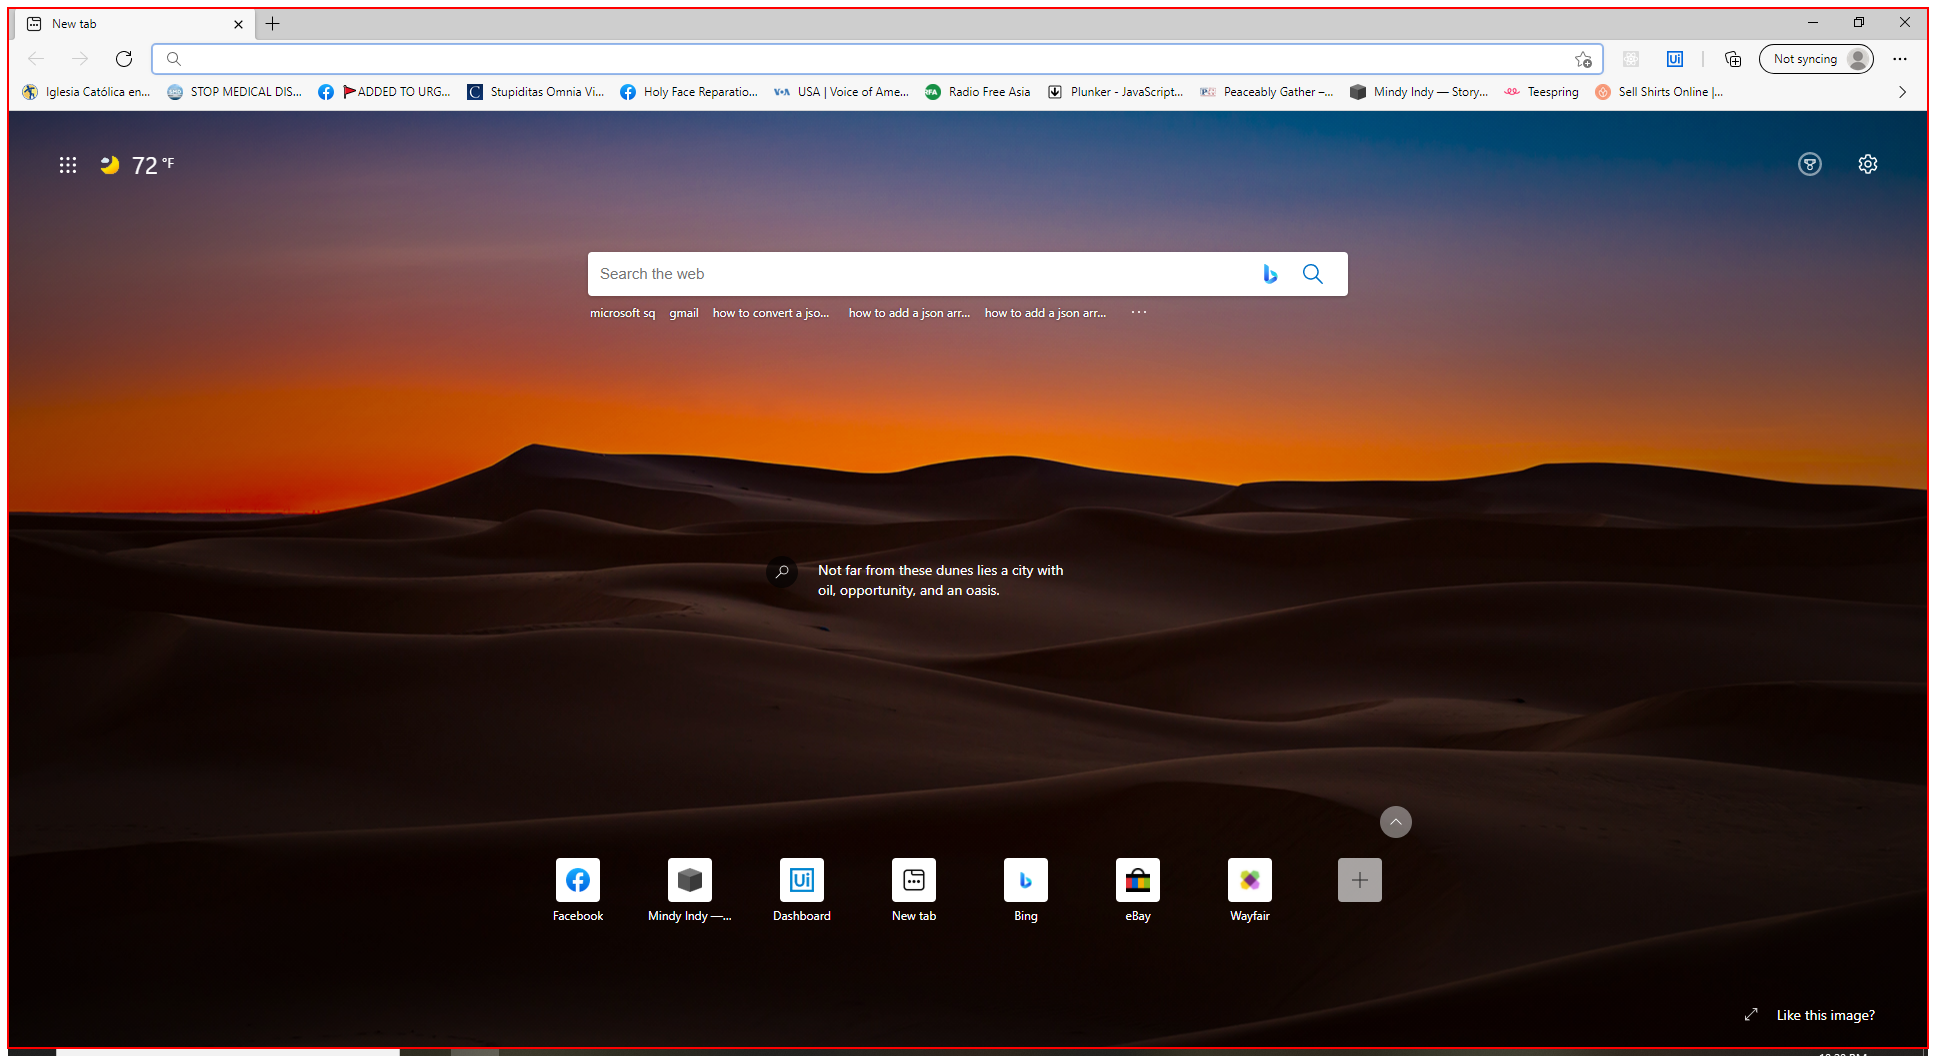
Task: Robotic Enterprise Framework
Workflow: KillAllProcesses

Step 1 [then]: Close Browser (msedge.exe)

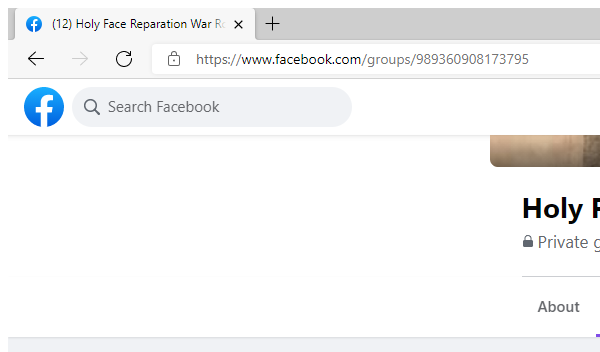
Step 2 [then]: Attach Browser (msedge.exe)